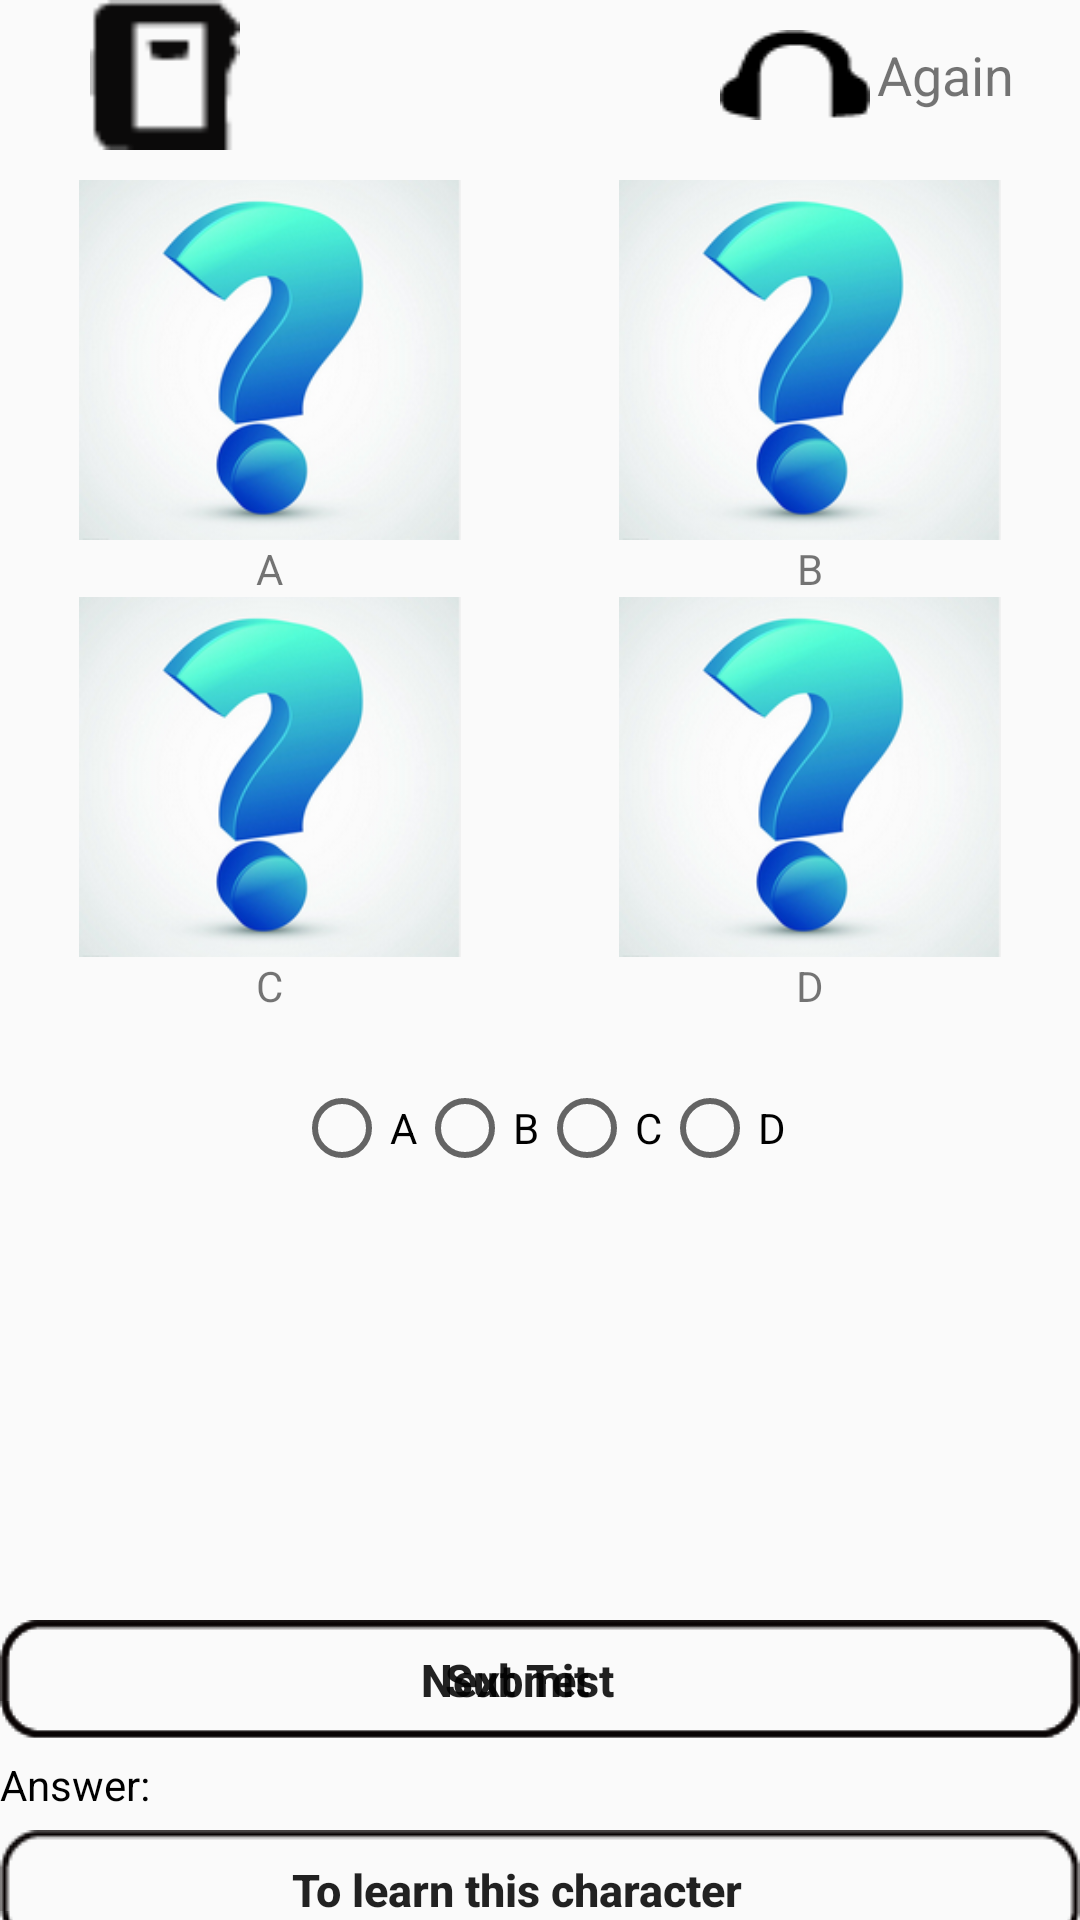

Android layout source for this screen:
<!-- AndroidManifest.xml: application theme AppTheme -->
<!-- res/layout/fragment_test_hear_match.xml -->
<?xml version="1.0" encoding="utf-8"?>
<RelativeLayout xmlns:android="http://schemas.android.com/apk/res/android"
              android:layout_width="match_parent"
              android:layout_height="match_parent">

    <LinearLayout
        android:layout_marginBottom="100dp"
        android:layout_width="match_parent"
        android:layout_height="wrap_content"
        android:orientation="vertical">
        <FrameLayout
            android:layout_width="match_parent"
            android:layout_height="wrap_content">

            <Button
                android:id="@+id/mark"
                android:layout_width="50dp"
                android:layout_height="50dp"
                android:layout_marginStart="30dp"
                android:layout_gravity="start"
                android:background="@drawable/star"/>

            <Button
                android:layout_marginEnd="70dp"
                android:layout_marginTop="10dp"
                android:layout_gravity="end"
                android:background="@drawable/horn"
                android:layout_width="50dp"
                android:layout_height="30dp"
                android:id="@+id/pronounce"/>
            <TextView
                android:layout_gravity="end"
                android:layout_marginEnd="20dp"
                android:layout_width="50dp"
                android:layout_height="50dp"
                android:textSize="18sp"
                android:text="Again"
                android:gravity="center"/>
        </FrameLayout>

        <LinearLayout
            android:layout_marginTop="10dp"
            android:layout_width="match_parent"
            android:layout_height="300dp"
            android:orientation="vertical">
            <LinearLayout
                android:layout_width="match_parent"
                android:layout_height="wrap_content"
                android:orientation="horizontal">

                <LinearLayout
                    android:orientation="vertical"
                    android:layout_weight="1"
                    android:layout_width="0dp"
                    android:paddingStart="5dp"
                    android:paddingEnd="5dp"
                    android:layout_height="match_parent">

                    <ImageView
                        android:id="@+id/iv_picture_1"
                        android:layout_width="match_parent"
                        android:layout_height="@dimen/test_image_height"
                        android:src="@drawable/imagenotfound"/>

                    <TextView
                        android:text="A"
                        android:layout_gravity="center"
                        android:layout_width="wrap_content"
                        android:layout_height="wrap_content"/>
                </LinearLayout>

                <LinearLayout
                    android:orientation="vertical"
                    android:layout_weight="1"
                    android:layout_width="0dp"
                    android:paddingStart="5dp"
                    android:paddingEnd="5dp"
                    android:layout_height="wrap_content">

                    <ImageView
                        android:id="@+id/iv_picture_2"
                        android:layout_width="match_parent"
                        android:layout_height="@dimen/test_image_height"
                        android:src="@drawable/imagenotfound"/>

                    <TextView
                        android:text="B"
                        android:layout_gravity="center"
                        android:layout_width="wrap_content"
                        android:layout_height="wrap_content"/>
                </LinearLayout>

            </LinearLayout>

            <LinearLayout
                android:layout_width="match_parent"
                android:layout_height="wrap_content"
                android:orientation="horizontal">

                <LinearLayout
                    android:orientation="vertical"
                    android:layout_weight="1"
                    android:layout_width="0dp"
                    android:paddingStart="5dp"
                    android:paddingEnd="5dp"
                    android:layout_height="wrap_content">

                    <ImageView
                        android:id="@+id/iv_picture_3"
                        android:layout_width="match_parent"
                        android:layout_height="@dimen/test_image_height"
                        android:src="@drawable/imagenotfound"/>

                    <TextView
                        android:text="C"
                        android:layout_gravity="center"
                        android:layout_width="wrap_content"
                        android:layout_height="wrap_content"/>
                </LinearLayout>

                <LinearLayout
                    android:orientation="vertical"
                    android:layout_weight="1"
                    android:layout_width="0dp"
                    android:paddingStart="5dp"
                    android:paddingEnd="5dp"
                    android:layout_height="wrap_content">

                    <ImageView
                        android:id="@+id/iv_picture_4"
                        android:layout_width="match_parent"
                        android:layout_height="@dimen/test_image_height"
                        android:src="@drawable/imagenotfound"/>

                    <TextView
                        android:text="D"
                        android:layout_gravity="center"
                        android:layout_width="wrap_content"
                        android:layout_height="wrap_content"/>
                </LinearLayout>

            </LinearLayout>
        </LinearLayout>

        <RadioGroup
            android:id="@+id/answer_chose"
            android:layout_gravity="center"
            android:layout_width="wrap_content"
            android:layout_height="wrap_content"
            android:orientation="horizontal">

            <RadioButton
                android:id="@+id/radio_1"
                android:layout_width="wrap_content"
                android:layout_height="wrap_content"
                android:layout_gravity="center"
                android:layout_weight="1"
                android:checked="false"
                android:text="A"/>

            <RadioButton
                android:id="@+id/radio_2"
                android:layout_width="wrap_content"
                android:layout_height="wrap_content"
                android:layout_gravity="center"
                android:layout_weight="1"
                android:text="B"/>

            <RadioButton
                android:id="@+id/radio_3"
                android:layout_width="wrap_content"
                android:layout_height="wrap_content"
                android:layout_gravity="center"
                android:layout_weight="1"
                android:text="C"/>

            <RadioButton
                android:id="@+id/radio_4"
                android:layout_width="wrap_content"
                android:layout_height="wrap_content"
                android:layout_gravity="center"
                android:layout_weight="1"
                android:text="D"/>
        </RadioGroup>

    </LinearLayout>

    <LinearLayout
        android:layout_alignParentBottom="true"
        android:layout_width="match_parent"
        android:layout_height="100dp"
        android:orientation="vertical">
        <FrameLayout
            android:layout_width="match_parent"
            android:layout_height="wrap_content">

            <Button
                android:id="@+id/bt_submit"
                style="@style/NextButton"
                android:text="@string/button_test_submit"/>

            <Button
                android:id="@+id/bt_next"
                style="@style/NextButton"
                android:text="@string/next_test"/>
        </FrameLayout>

        <LinearLayout
            android:id="@+id/layout_error_msg"
            android:layout_width="wrap_content"
            android:layout_height="30dp"
            android:orientation="horizontal">

            <TextView
                android:gravity="center"
                android:layout_width="wrap_content"
                android:layout_height="match_parent"
                android:textColor="@color/colorBlack"
                android:text="@string/test_err_msg"/>

            <TextView
                android:id="@+id/tv_error_msg"
                style="@style/TestErrorMsgText"/>
        </LinearLayout>

        <Button
            android:id="@+id/bt_show_character"
            style="@style/NextButton"
            android:text="@string/test_show_char"/>
    </LinearLayout>

</RelativeLayout>
<!-- resources referenced by this layout -->
<resources>
  <color name="colorBlack">#000</color>
  <dimen name="test_image_height">120dp</dimen>
  <!-- drawable horn: png bitmap (drawable, 559 bytes) -->
  <!-- drawable imagenotfound: png bitmap (drawable, 48897 bytes) -->
  <!-- drawable star: png bitmap (drawable, 432 bytes) -->
  <string name="button_test_submit">Submit</string>
  <string name="next_test">Next Test</string>
  <string name="test_err_msg">Answer:</string>
  <string name="test_show_char">To learn this character</string>
  <style name="NextButton" parent="Base.TextAppearance.AppCompat.Widget.Button">
          <item name="android:background">@drawable/selector_button</item>
          <item name="textAllCaps">false</item>
          <item name="android:layout_width">match_parent</item>
          <item name="android:layout_height">40dp</item>
          <item name="android:textSize">15sp</item>
          <item name="android:textStyle">bold</item>
          <item name="android:gravity">center</item>
      </style>
  <style name="TestErrorMsgText" parent="@android:style/Widget.TextView">
          <item name="android:gravity">center</item>
          <item name="android:layout_width">wrap_content</item>
          <item name="android:layout_height">match_parent</item>
          <item name="android:textColor">@color/colorBlack</item>
          <item name="android:paddingLeft">15dp</item>
      </style>
  <style name="AppTheme" parent="Base.Theme.AppCompat.Light.DarkActionBar">
          
          <item name="colorPrimary">@color/colorPrimary</item>
          <item name="colorPrimaryDark">@color/colorPrimaryDark</item>
          <item name="colorAccent">@color/colorAccent</item>
          
      </style>
  <!-- drawable selector_button (drawable) -->
  <?xml version="1.0" encoding="utf-8"?>
  <selector xmlns:android="http://schemas.android.com/apk/res/android">
      <item android:drawable="@drawable/item_clicked" android:state_pressed="true"/>
      <item android:drawable="@drawable/block" android:state_focused="false" android:state_pressed="false"/>
      <item android:drawable="@drawable/block"  android:state_focused="true"/>
      <item android:drawable="@drawable/block" android:state_focused="false"/>
  </selector>
  <color name="colorPrimary">#3F51B5</color>
  <color name="colorPrimaryDark">#303F9F</color>
  <color name="colorAccent">#FF4081</color>
</resources>
